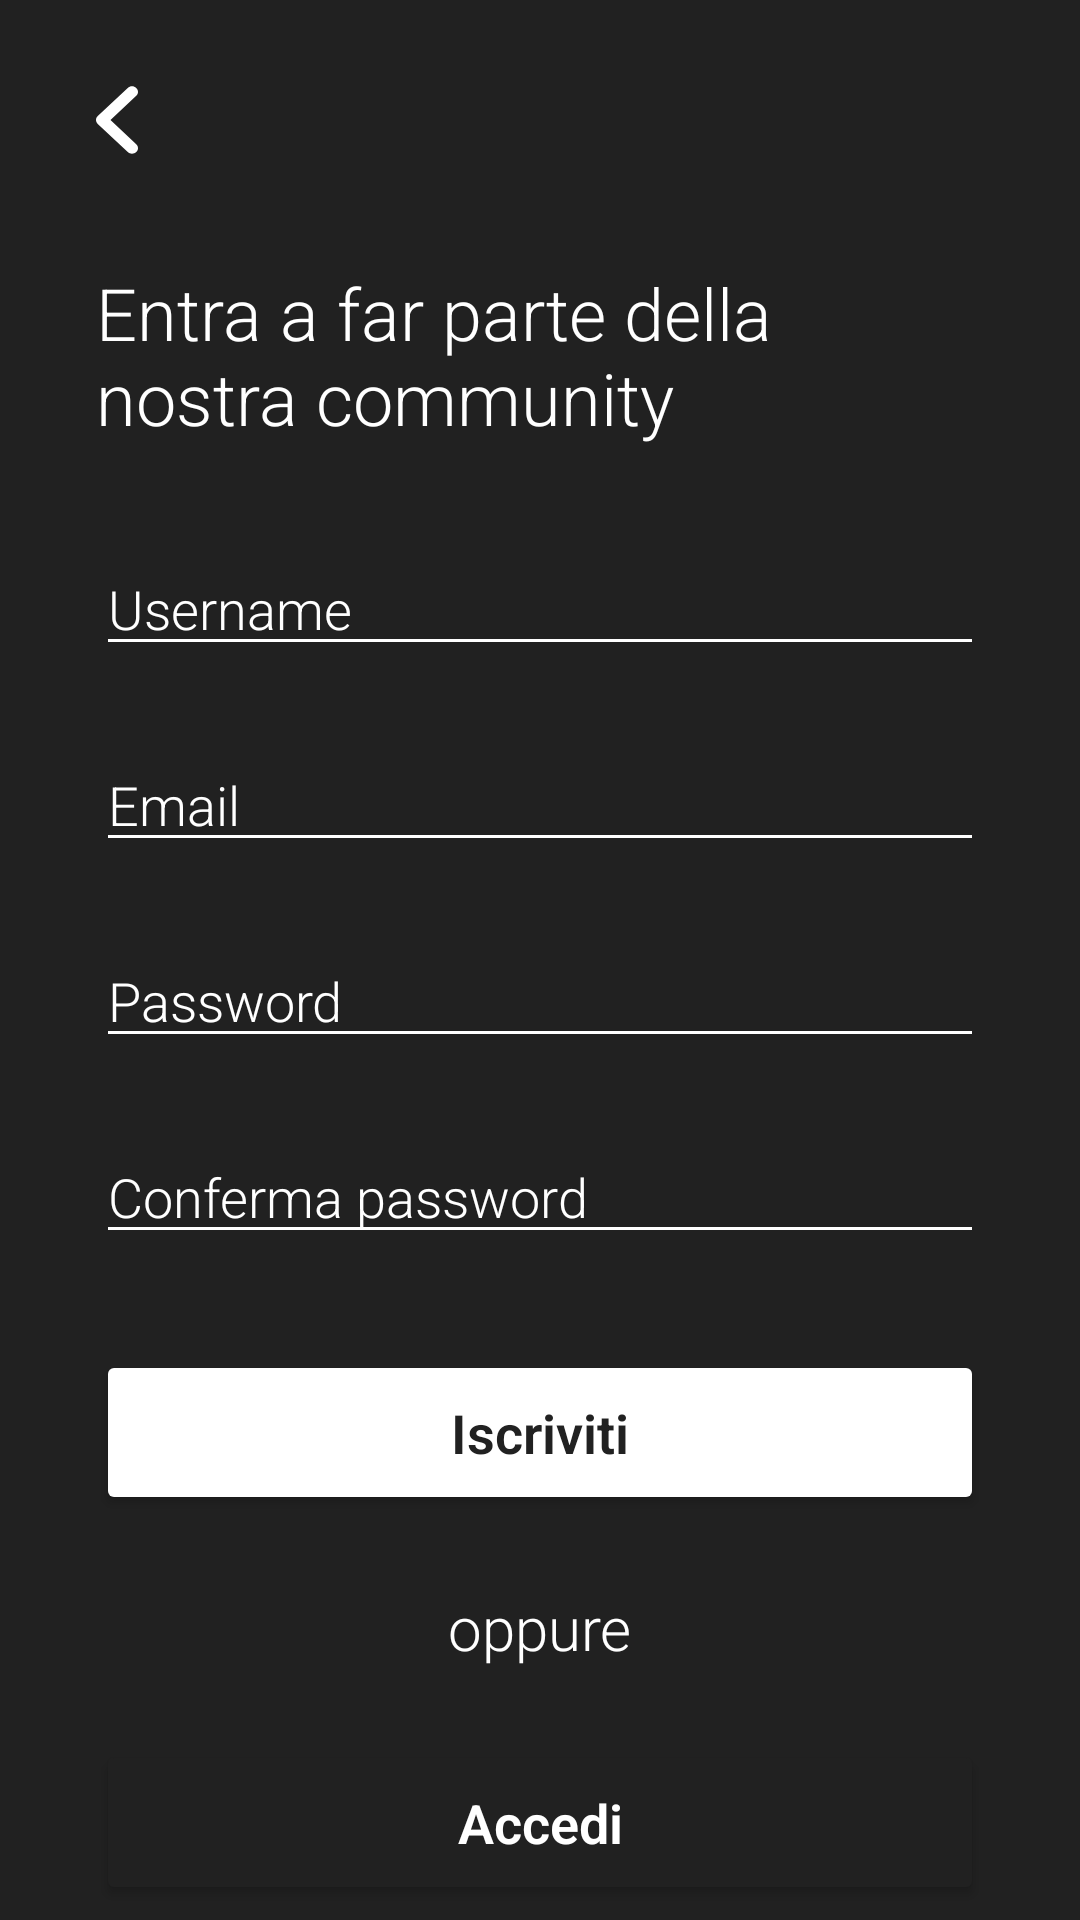

Write the Android layout XML for this screen, with the resource values it uses.
<!-- AndroidManifest.xml: application theme Theme.NaTour -->
<!-- res/layout/fragment_signup.xml -->
<?xml version="1.0" encoding="utf-8"?>
<androidx.constraintlayout.widget.ConstraintLayout xmlns:android="http://schemas.android.com/apk/res/android"
    xmlns:app="http://schemas.android.com/apk/res-auto"
    xmlns:tools="http://schemas.android.com/tools"
    android:id="@+id/login_page"
    android:layout_width="match_parent"
    android:layout_height="match_parent"
    android:background="#212121"
    tools:context=".UI.View.Auth.Login">

    <androidx.constraintlayout.widget.ConstraintLayout
        android:id="@+id/constraintLayout6"
        android:layout_width="match_parent"
        android:layout_height="80dp"
        app:layout_constraintEnd_toEndOf="parent"
        app:layout_constraintStart_toStartOf="parent"
        app:layout_constraintTop_toTopOf="parent">

        <Button
            android:id="@+id/back_button_signup"
            android:layout_width="16dp"
            android:layout_height="30dp"
            android:layout_marginStart="32dp"
            android:background="@drawable/ic_angle_left_solid"
            android:insetTop="0dp"
            android:insetBottom="0dp"
            app:backgroundTint="#ffffff"
            app:iconPadding="0dp"
            app:layout_constraintBottom_toBottomOf="parent"
            app:layout_constraintStart_toStartOf="parent"
            app:layout_constraintTop_toTopOf="parent" />
    </androidx.constraintlayout.widget.ConstraintLayout>

    <TextView
        android:id="@+id/signup_welcome_text"
        android:layout_width="0dp"
        android:layout_height="wrap_content"
        android:layout_marginStart="32dp"
        android:layout_marginTop="8dp"
        android:layout_marginEnd="32dp"
        android:text="Entra a far parte della nostra community"
        android:textColor="#FFFFFF"
        android:textSize="24sp"
        app:layout_constraintEnd_toEndOf="parent"
        app:layout_constraintHorizontal_bias="0.0"
        app:layout_constraintStart_toStartOf="parent"
        app:layout_constraintTop_toBottomOf="@+id/constraintLayout6" />


    <EditText
        android:id="@+id/username_signup_input"
        android:layout_width="0dp"
        android:layout_height="wrap_content"
        android:layout_marginTop="32dp"
        android:backgroundTint="#FFFFFF"
        android:ems="10"
        android:hint="Username"
        android:inputType="text"
        android:textColor="#FFFFFF"
        android:textColorHint="#FFFFFF"
        app:layout_constraintEnd_toEndOf="@+id/signup_welcome_text"
        app:layout_constraintStart_toStartOf="@+id/signup_welcome_text"
        app:layout_constraintTop_toBottomOf="@+id/signup_welcome_text" />

    <EditText
        android:id="@+id/email_signup_input"
        android:layout_width="0dp"
        android:layout_height="wrap_content"
        android:layout_marginTop="24dp"
        android:backgroundTint="#FFFFFF"
        android:ems="10"
        android:hint="Email"
        android:inputType="textEmailAddress"
        android:shadowColor="#FFFFFF"
        android:textColor="#FFFFFF"
        android:textColorHint="#FFFFFF"
        android:textCursorDrawable="@color/white"
        app:layout_constraintEnd_toEndOf="@+id/username_signup_input"
        app:layout_constraintStart_toStartOf="@+id/username_signup_input"
        app:layout_constraintTop_toBottomOf="@+id/username_signup_input" />

    <EditText
        android:id="@+id/password_signup_input"
        android:layout_width="0dp"
        android:layout_height="wrap_content"
        android:layout_marginTop="24dp"
        android:backgroundTint="#FFFFFF"
        android:ems="10"
        android:hint="Password"
        android:inputType="textPassword"
        android:textColor="#FFFFFF"
        android:textColorHint="#FFFFFF"
        app:layout_constraintEnd_toEndOf="@+id/email_signup_input"
        app:layout_constraintStart_toStartOf="@+id/email_signup_input"
        app:layout_constraintTop_toBottomOf="@+id/email_signup_input" />

    <EditText
        android:id="@+id/confirm_password_signup_input"
        android:layout_width="0dp"
        android:layout_height="wrap_content"
        android:layout_marginTop="24dp"
        android:backgroundTint="#FFFFFF"
        android:ems="10"
        android:hint="Conferma password"
        android:inputType="textPassword"
        android:textColor="#FFFFFF"
        android:textColorHint="#FFFFFF"
        app:layout_constraintEnd_toEndOf="@+id/password_signup_input"
        app:layout_constraintStart_toStartOf="@+id/password_signup_input"
        app:layout_constraintTop_toBottomOf="@+id/password_signup_input" />

    <Button
        android:id="@+id/signup_button"
        android:layout_width="0dp"
        android:layout_height="55dp"
        android:layout_marginTop="32dp"
        android:backgroundTint="#FFFFFF"
        android:insetTop="0dp"
        android:insetBottom="0dp"
        android:text="Iscriviti"
        android:textAppearance="@style/TextAppearance.AppCompat.Medium"
        android:textColor="#212121"
        android:textSize="18sp"
        android:textStyle="bold"
        app:cornerRadius="28dp"
        app:layout_constraintEnd_toEndOf="@+id/confirm_password_signup_input"
        app:layout_constraintHorizontal_bias="1.0"
        app:layout_constraintStart_toStartOf="@+id/confirm_password_signup_input"
        app:layout_constraintTop_toBottomOf="@+id/confirm_password_signup_input" />

    <TextView
        android:id="@+id/textView2"
        android:layout_width="wrap_content"
        android:layout_height="wrap_content"
        android:layout_marginTop="24dp"
        android:text="oppure"
        android:textColor="#FFFFFF"
        android:textSize="20sp"
        app:layout_constraintEnd_toEndOf="@+id/signup_button"
        app:layout_constraintStart_toStartOf="@+id/signup_button"
        app:layout_constraintTop_toBottomOf="@+id/signup_button" />

    <Button
        android:id="@+id/go_to_login_button"
        android:layout_width="0dp"
        android:layout_height="55dp"
        android:layout_marginTop="24dp"
        android:backgroundTint="#212121"
        android:insetTop="0dp"
        android:insetBottom="0dp"
        android:text="Accedi"
        android:textAppearance="@style/TextAppearance.AppCompat.Medium"
        android:textColor="#ffffff"
        android:textSize="18sp"
        android:textStyle="bold"
        app:cornerRadius="28dp"
        app:layout_constraintEnd_toEndOf="@+id/signup_button"
        app:layout_constraintStart_toStartOf="@+id/signup_button"
        app:layout_constraintTop_toBottomOf="@+id/textView2"
        app:strokeColor="#ffffff"
        app:strokeWidth="2dp" />
</androidx.constraintlayout.widget.ConstraintLayout>
<!-- resources referenced by this layout -->
<resources>
  <color name="white">#FFFFFFFF</color>
  <!-- drawable ic_angle_left_solid (drawable) -->
  <vector xmlns:android="http://schemas.android.com/apk/res/android"
      xmlns:tools="http://schemas.android.com/tools"
      android:width="256dp"
      android:height="512dp"
      android:viewportWidth="256"
      android:viewportHeight="512"
      tools:ignore="VectorRaster">
    <path
        android:fillColor="#FFFFFF"
        android:pathData="M192,448c-8.188,0 -16.38,-3.125 -22.62,-9.375l-160,-160c-12.5,-12.5 -12.5,-32.75 0,-45.25l160,-160c12.5,-12.5 32.75,-12.5 45.25,0s12.5,32.75 0,45.25L77.25,256l137.4,137.4c12.5,12.5 12.5,32.75 0,45.25C208.4,444.9 200.2,448 192,448z"/>
  </vector>
  <style name="Theme.NaTour" parent="Theme.MaterialComponents.DayNight.DarkActionBar">
          <item name="android:windowContentTransitions">true</item>
          <item name="android:fontFamily">sans-serif-light</item>
          <item name="android:forceDarkAllowed" tools:targetApi="q">false</item>
          
          <item name="colorPrimary">#669944</item>
          <item name="colorPrimaryVariant">#669944</item>
          <item name="colorOnPrimary">#212121</item>
          
          <item name="colorSecondary">@color/teal_200</item>
          <item name="colorSecondaryVariant">@color/teal_700</item>
          <item name="colorOnSecondary">#FFFFFF</item>
          
          <item name="android:statusBarColor" tools:targetApi="l">#212121</item>
          
      </style>
  <color name="teal_200">#FF03DAC5</color>
  <color name="teal_700">#FF018786</color>
</resources>
